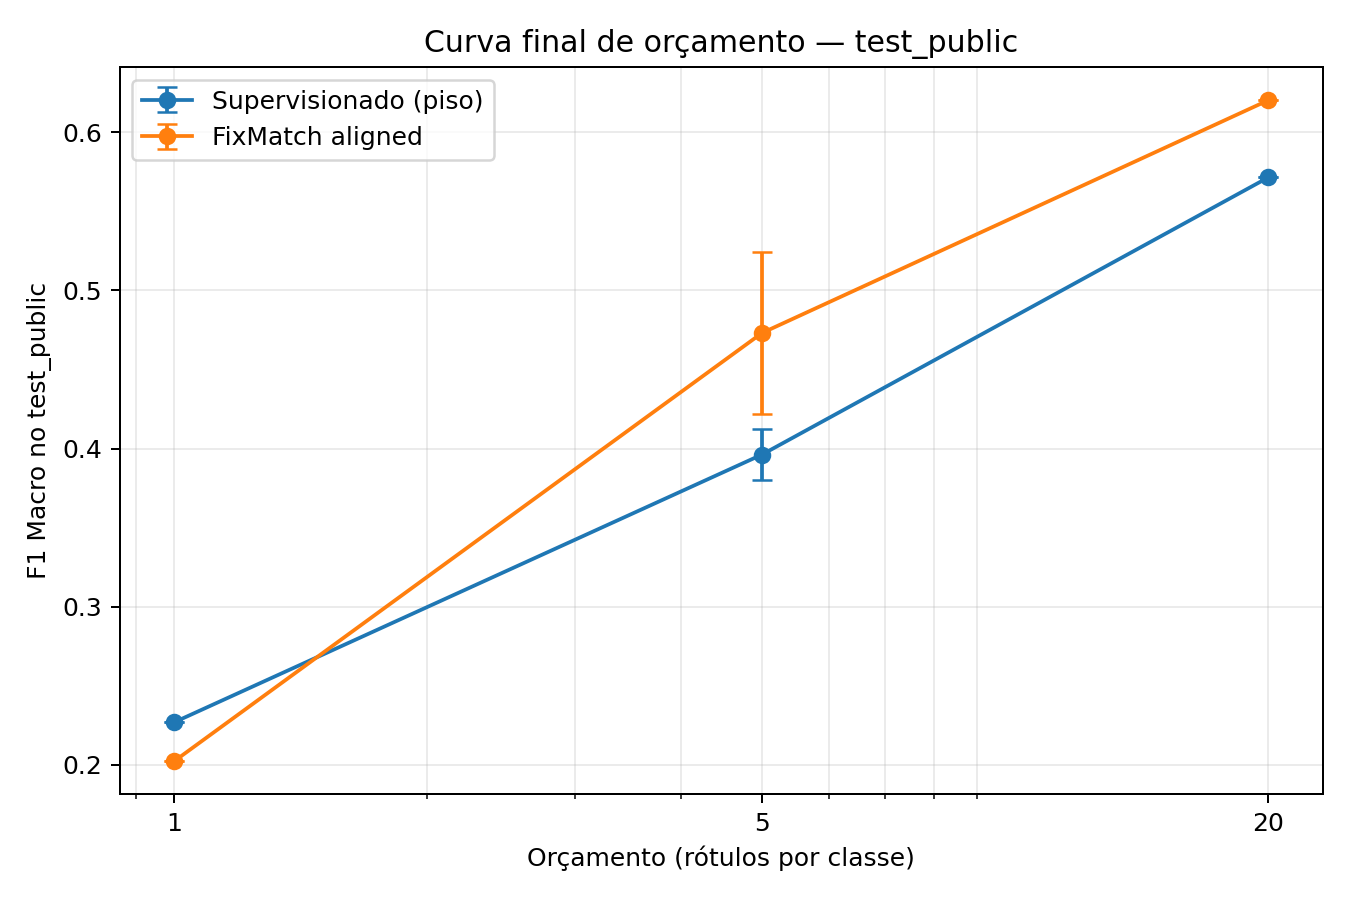

Source data for this figure (header and first rows):
method, budget, test_f1_mean, test_f1_std, test_accuracy_mean, test_accuracy_std
fixmatch_aligned, 1, 0.2024, , 0.2466, 
fixmatch_aligned, 5, 0.4731, 0.05148, 0.5158, 0.05875
fixmatch_aligned, 20, 0.6202, , 0.6683, 
supervised, 1, 0.227, , 0.2577, 
supervised, 5, 0.3962, 0.01622, 0.425, 0.03181
supervised, 20, 0.5714, , 0.6264, 
